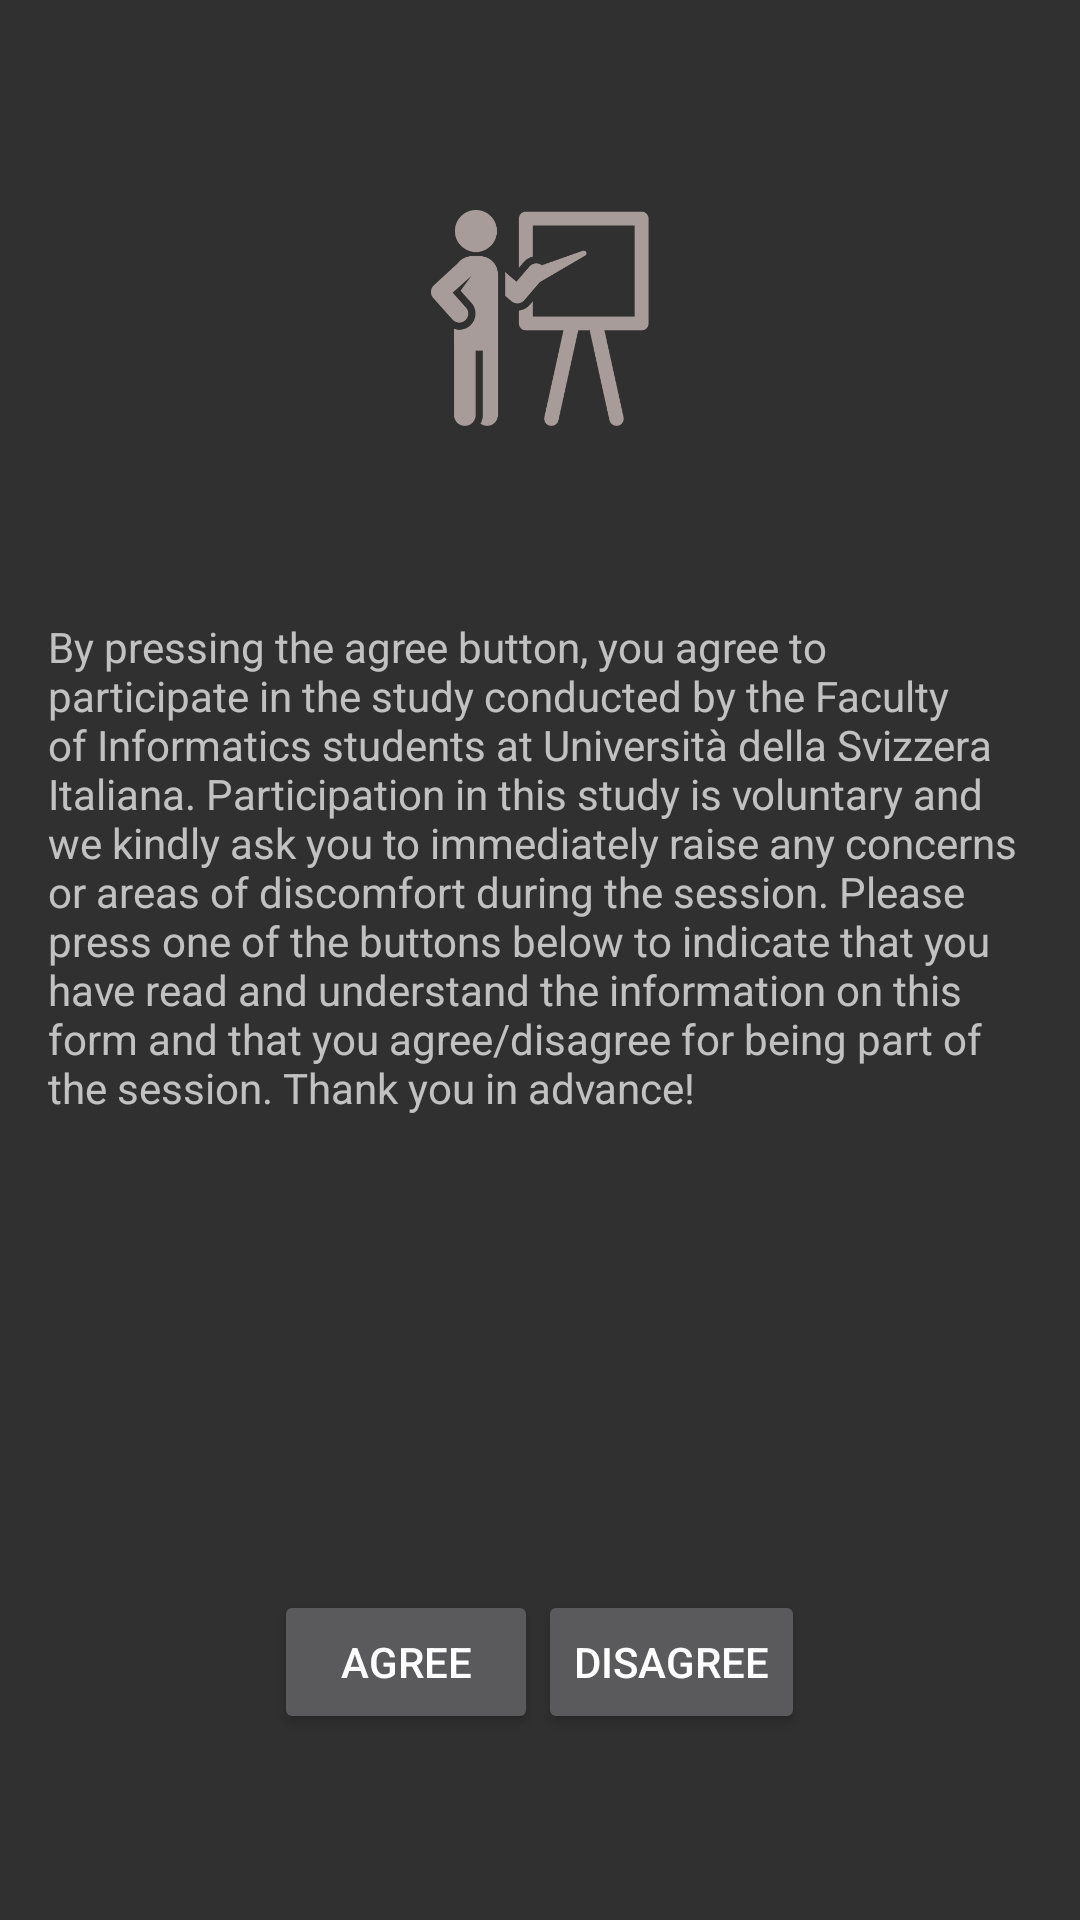

Android layout source for this screen:
<!-- AndroidManifest.xml: application theme Theme.AppCompat -->
<!-- res/layout/activity_agreement_form.xml -->
<?xml version="1.0" encoding="utf-8"?>
<LinearLayout xmlns:android="http://schemas.android.com/apk/res/android"
    xmlns:tools="http://schemas.android.com/tools"
    android:id="@+id/activity_agreement_form"
    android:layout_width="match_parent"
    android:layout_height="match_parent"
    android:paddingBottom="@dimen/activity_vertical_margin"
    android:paddingLeft="@dimen/activity_horizontal_margin"
    android:paddingRight="@dimen/activity_horizontal_margin"
    android:paddingTop="@dimen/activity_vertical_margin"
    android:orientation="vertical"
    tools:context="com.example.android.teacher.AgreementFormActivity">


    <ImageView android:src="@drawable/logo"
        android:id="@+id/app_logo"
        android:layout_width="wrap_content"
        android:layout_height="72dp"
        android:layout_marginBottom="64dp"
        android:layout_marginTop="54dp"
        android:contentDescription="Logo"
        android:layout_gravity="center_horizontal"
        />

    <TextView
        android:id="@+id/consent_text"
        android:layout_width="match_parent"
        android:layout_height="wrap_content"
        android:text="@string/consent_text"
        android:layout_below="@id/app_logo"
        android:layout_gravity="center_vertical"
        android:layout_weight="3"/>

    <LinearLayout
        android:layout_width="match_parent"
        android:layout_height="wrap_content"
        android:orientation="horizontal"
        android:gravity="center_horizontal"
        android:paddingTop="20dp"
        android:layout_below="@id/consent_text"
        android:layout_alignParentBottom="true"
        android:layout_weight="1">

        <Button
            android:id="@+id/agree_button"
            android:layout_width="wrap_content"
            android:layout_height="wrap_content"
            android:text="Agree"/>

        <Button
            android:id="@+id/disagree_button"
            android:layout_width="wrap_content"
            android:layout_height="wrap_content"
            android:text="Disagree"/>
    </LinearLayout>


</LinearLayout>
<!-- resources referenced by this layout -->
<resources>
  <dimen name="activity_horizontal_margin">16dp</dimen>
  <dimen name="activity_vertical_margin">16dp</dimen>
  <!-- drawable logo: png bitmap (drawable, 13863 bytes) -->
  <string name="consent_text">By pressing the agree button, you agree to participate in the study conducted by the Faculty of Informatics students at Università della Svizzera Italiana.
  
  Participation in this study is voluntary and we kindly ask you to immediately raise any concerns or areas of discomfort during the session.
  
  Please press one of the buttons below to indicate that you have read and understand the information on this form and that you agree/disagree for being part of the session.
  
          Thank you in advance!
   </string>
</resources>
